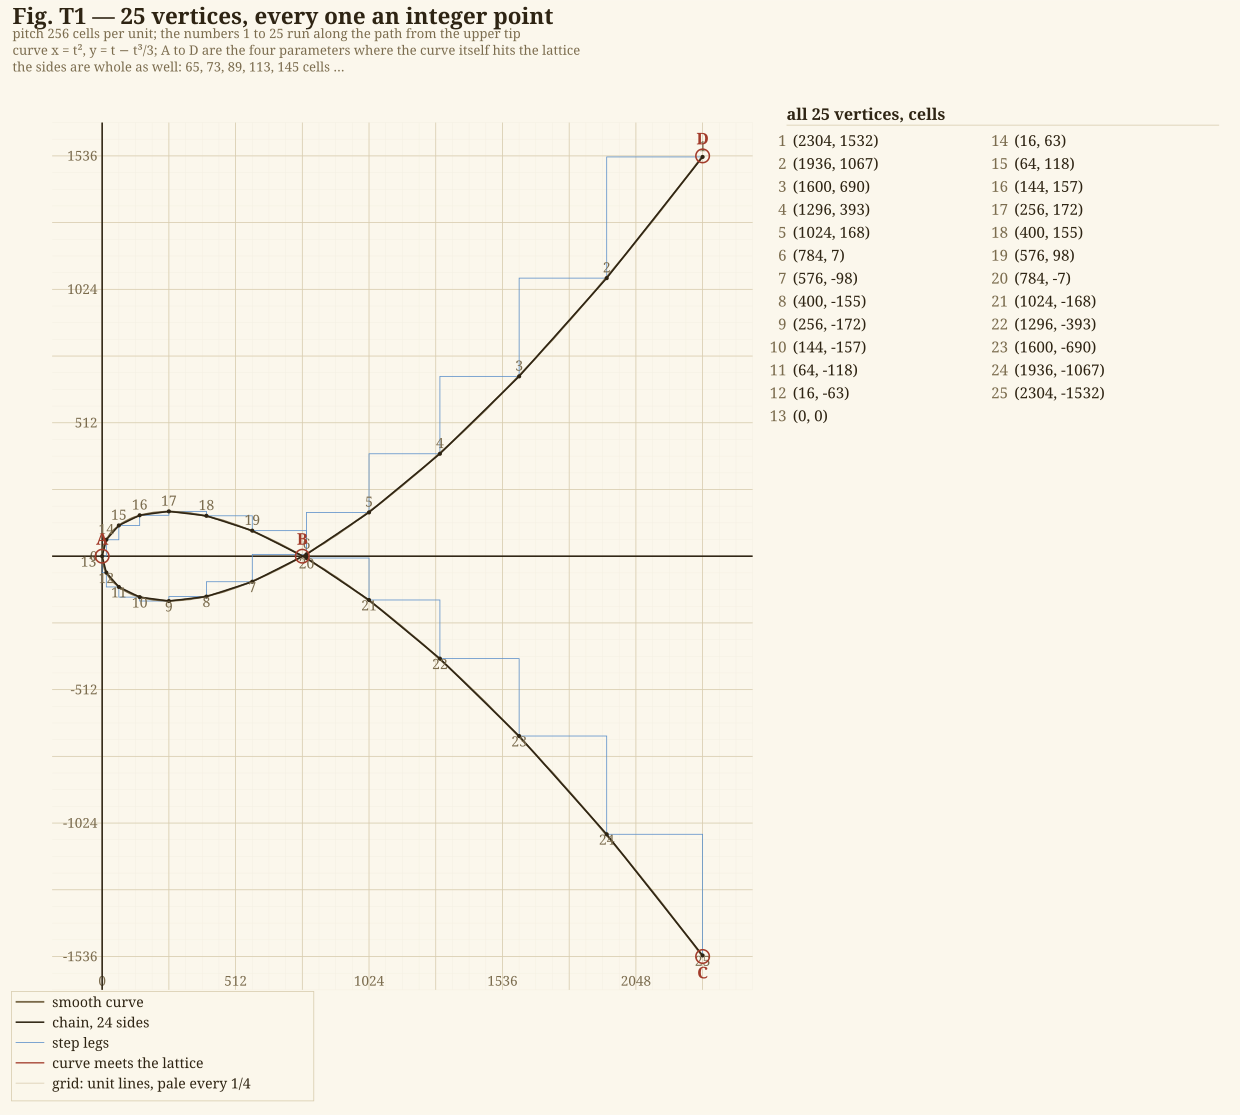

Data behind this chart, as committed beside it:
index, X_cells, Y_cells, step_dx, step_dy
1, 2304, 1532, 0, 0
2, 1936, 1067, -368, -465
3, 1600, 690, -336, -377
4, 1296, 393, -304, -297
5, 1024, 168, -272, -225
6, 784, 7, -240, -161
7, 576, -98, -208, -105
8, 400, -155, -176, -57
9, 256, -172, -144, -17
10, 144, -157, -112, 15
11, 64, -118, -80, 39
12, 16, -63, -48, 55
13, 0, 0, -16, 63
14, 16, 63, 16, 63
15, 64, 118, 48, 55
16, 144, 157, 80, 39
17, 256, 172, 112, 15
18, 400, 155, 144, -17
19, 576, 98, 176, -57
20, 784, -7, 208, -105
21, 1024, -168, 240, -161
22, 1296, -393, 272, -225
23, 1600, -690, 304, -297
24, 1936, -1067, 336, -377
25, 2304, -1532, 368, -465
